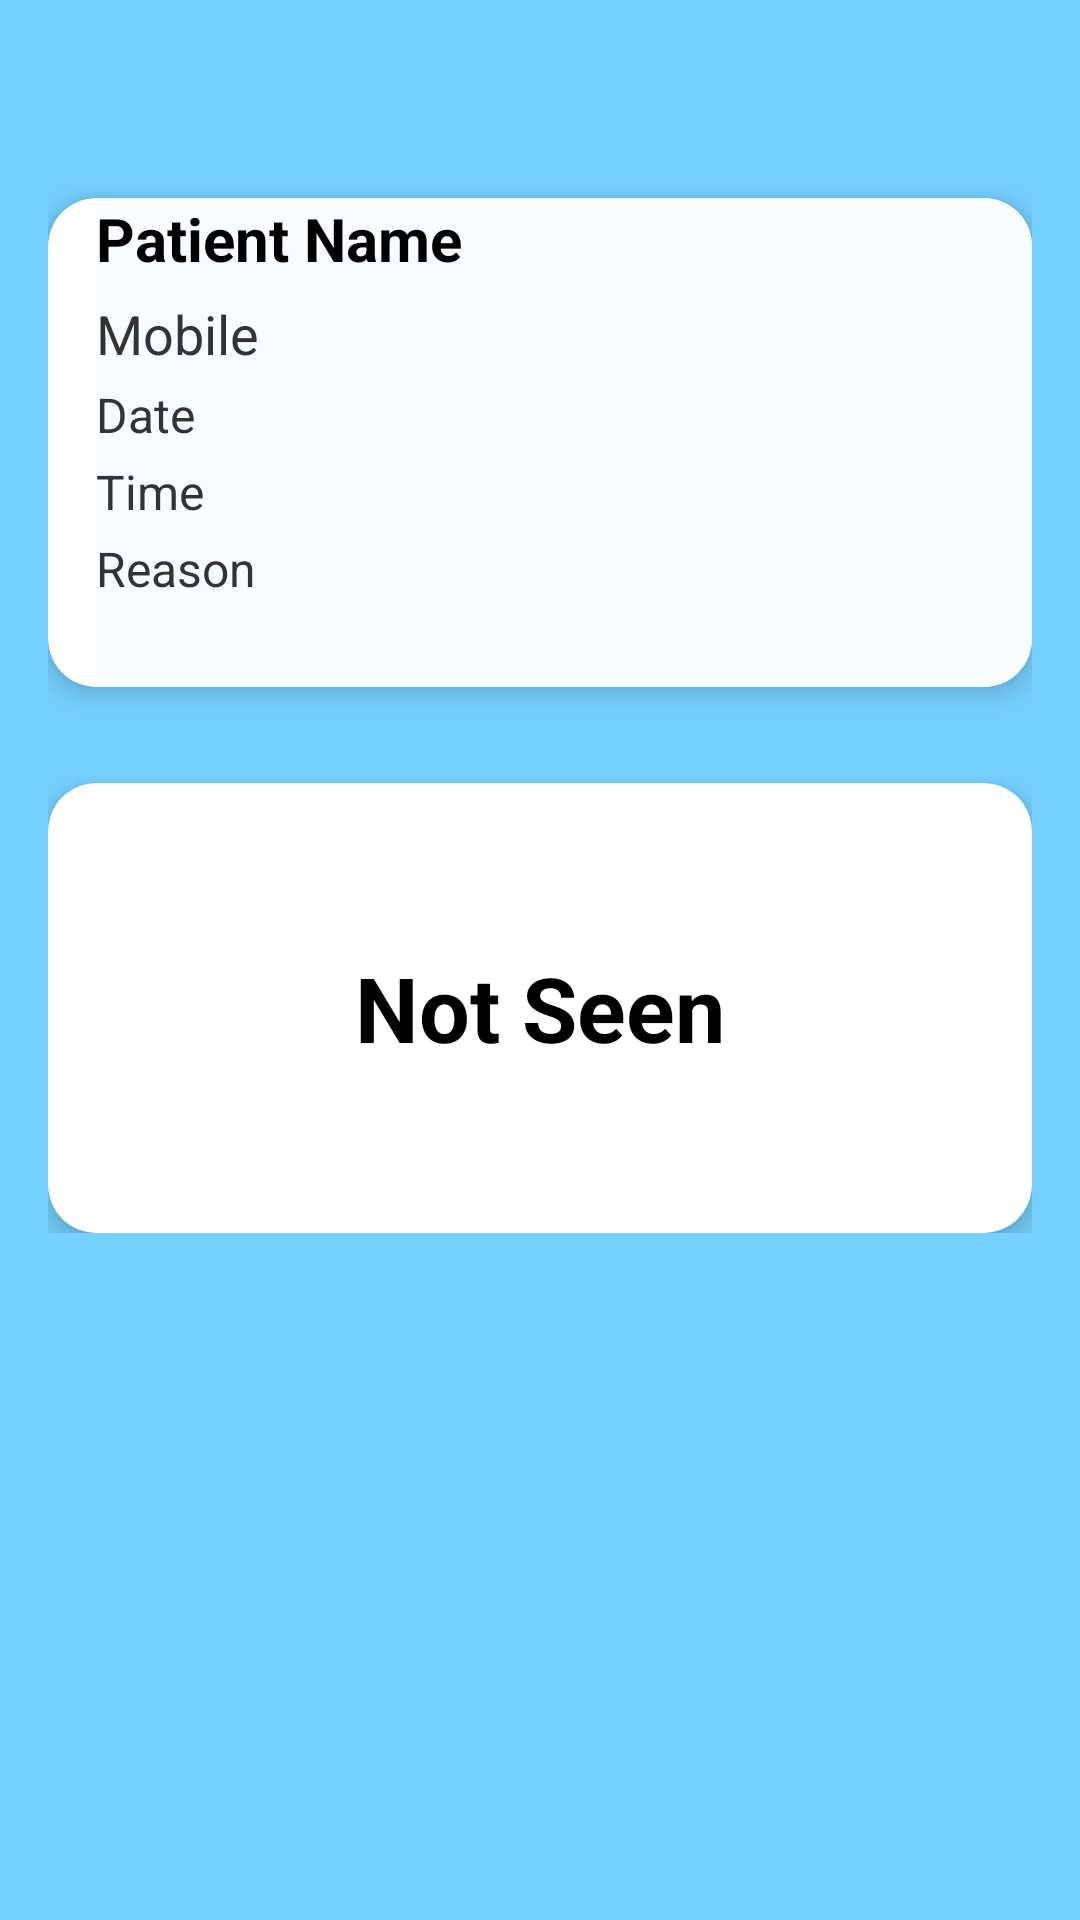

Android layout source for this screen:
<!-- AndroidManifest.xml: application theme Theme.Mindtrack1 -->
<!-- res/layout/activity_statusappointmentuser.xml -->
<?xml version="1.0" encoding="utf-8"?>
<ScrollView xmlns:android="http://schemas.android.com/apk/res/android"
    xmlns:app="http://schemas.android.com/apk/res-auto"
    android:layout_width="match_parent"
    android:layout_height="match_parent"
    android:background="@android:color/system_accent1_200"
    android:padding="16dp">

    ```

    <LinearLayout
        android:layout_width="match_parent"
        android:layout_height="wrap_content"
        android:gravity="center"
        android:orientation="vertical">

        
        <androidx.cardview.widget.CardView
            android:layout_width="match_parent"
            android:layout_height="wrap_content"
            android:layout_marginTop="50dp"
            android:layout_marginBottom="16dp"
            android:backgroundTint="#FFFFFF"
            android:padding="16dp"
            app:cardCornerRadius="16dp"
            app:cardElevation="6dp">

            <LinearLayout
                android:layout_width="match_parent"
                android:layout_height="163dp"
                android:layout_marginLeft="16dp"
                android:background="@color/material_dynamic_secondary99"
                android:orientation="vertical">

                <TextView
                    android:id="@+id/tvName"
                    android:layout_width="wrap_content"
                    android:layout_height="wrap_content"
                    android:text="Patient Name"
                    android:textColor="#000000"
                    android:textSize="20sp"
                    android:textStyle="bold" />

                <TextView
                    android:id="@+id/tvMobile"
                    android:layout_width="wrap_content"
                    android:layout_height="wrap_content"
                    android:layout_marginTop="6dp"
                    android:text="Mobile"
                    android:textColor="#333333"
                    android:textSize="18sp" />

                <TextView
                    android:id="@+id/tvDate"
                    android:layout_width="wrap_content"
                    android:layout_height="wrap_content"
                    android:layout_marginTop="4dp"
                    android:text="Date"
                    android:textColor="#333333"
                    android:textSize="16sp" />

                <TextView
                    android:id="@+id/tvTime"
                    android:layout_width="wrap_content"
                    android:layout_height="wrap_content"
                    android:layout_marginTop="4dp"
                    android:text="Time"
                    android:textColor="#333333"
                    android:textSize="16sp" />

                <TextView
                    android:id="@+id/tvReason"
                    android:layout_width="wrap_content"
                    android:layout_height="wrap_content"
                    android:layout_marginTop="4dp"
                    android:text="Reason"
                    android:textColor="#333333"
                    android:textSize="16sp" />
            </LinearLayout>
        </androidx.cardview.widget.CardView>

        
        <androidx.cardview.widget.CardView
            android:id="@+id/cardStatus"
            android:layout_width="match_parent"
            android:layout_height="150dp"
            android:layout_marginTop="16dp"
            android:gravity="center"
            android:padding="16dp"
            app:cardCornerRadius="16dp"
            app:cardElevation="6dp">

            <TextView
                android:id="@+id/tvStatus"
                android:layout_width="match_parent"
                android:layout_height="match_parent"
                android:gravity="center"
                android:text="Not Seen"
                android:textColor="@color/black"
                android:textSize="30sp"
                android:textStyle="bold" />
        </androidx.cardview.widget.CardView>

    </LinearLayout>
    ```

</ScrollView>
<!-- resources referenced by this layout -->
<resources>
  <style name="Theme.Mindtrack1" parent="Base.Theme.Mindtrack1" />
  <style name="Base.Theme.Mindtrack1" parent="Theme.Material3.DayNight.NoActionBar">
          
          
      </style>
  <!-- not gathered from this repository: default colours our renderer supplied (Android Studio template values) -->
  <color name="black">#FF000000</color>
</resources>
